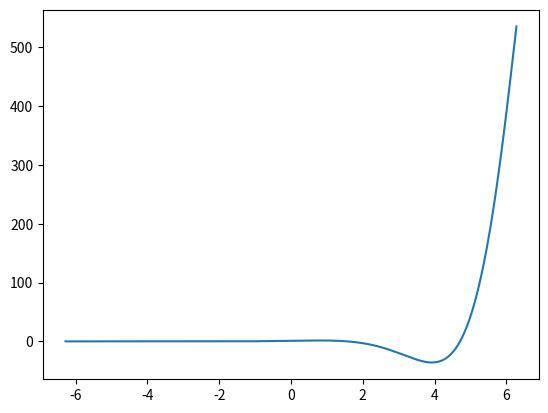

The script that saved this image:
import numpy as np
import matplotlib.pyplot as plt

def f(x):
    return np.exp(x)*np.cos(x)
#math is not used as it wil be used by multiple values



x = np.linspace(-2*np.pi, 2*np.pi, 1000)

plt.plot(x, f(x))
#plt.savefig('sheet1 Q2 plot.png')
plt.show()